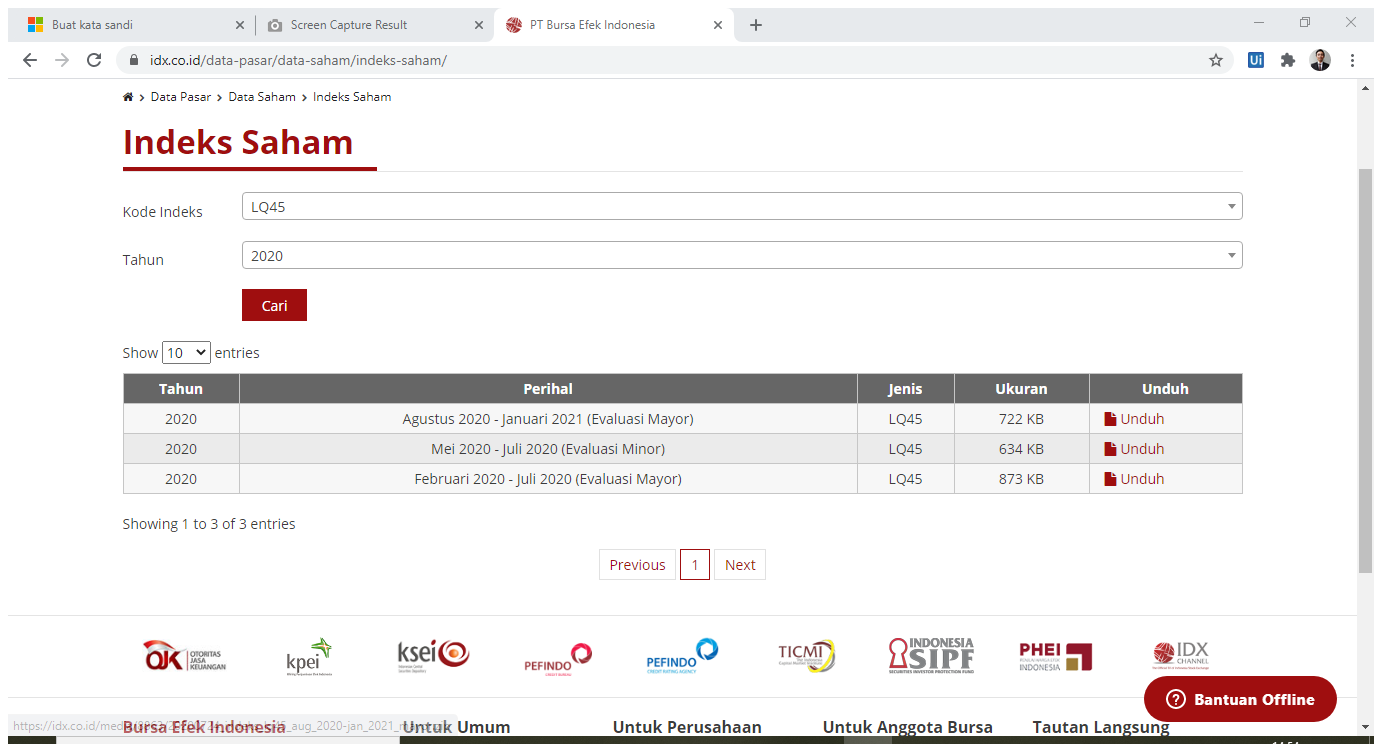
Workflow: DataScraping

Step 1: Attach Browser 'PTBursaEf Page' in window 'PT Bursa Efek Indonesia' (chrome.exe)

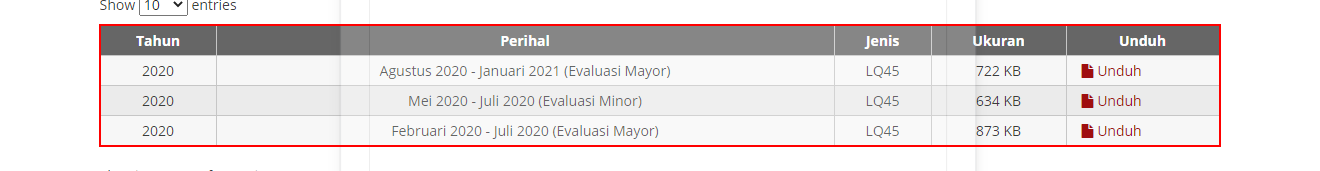
Step 2: get-text from the table